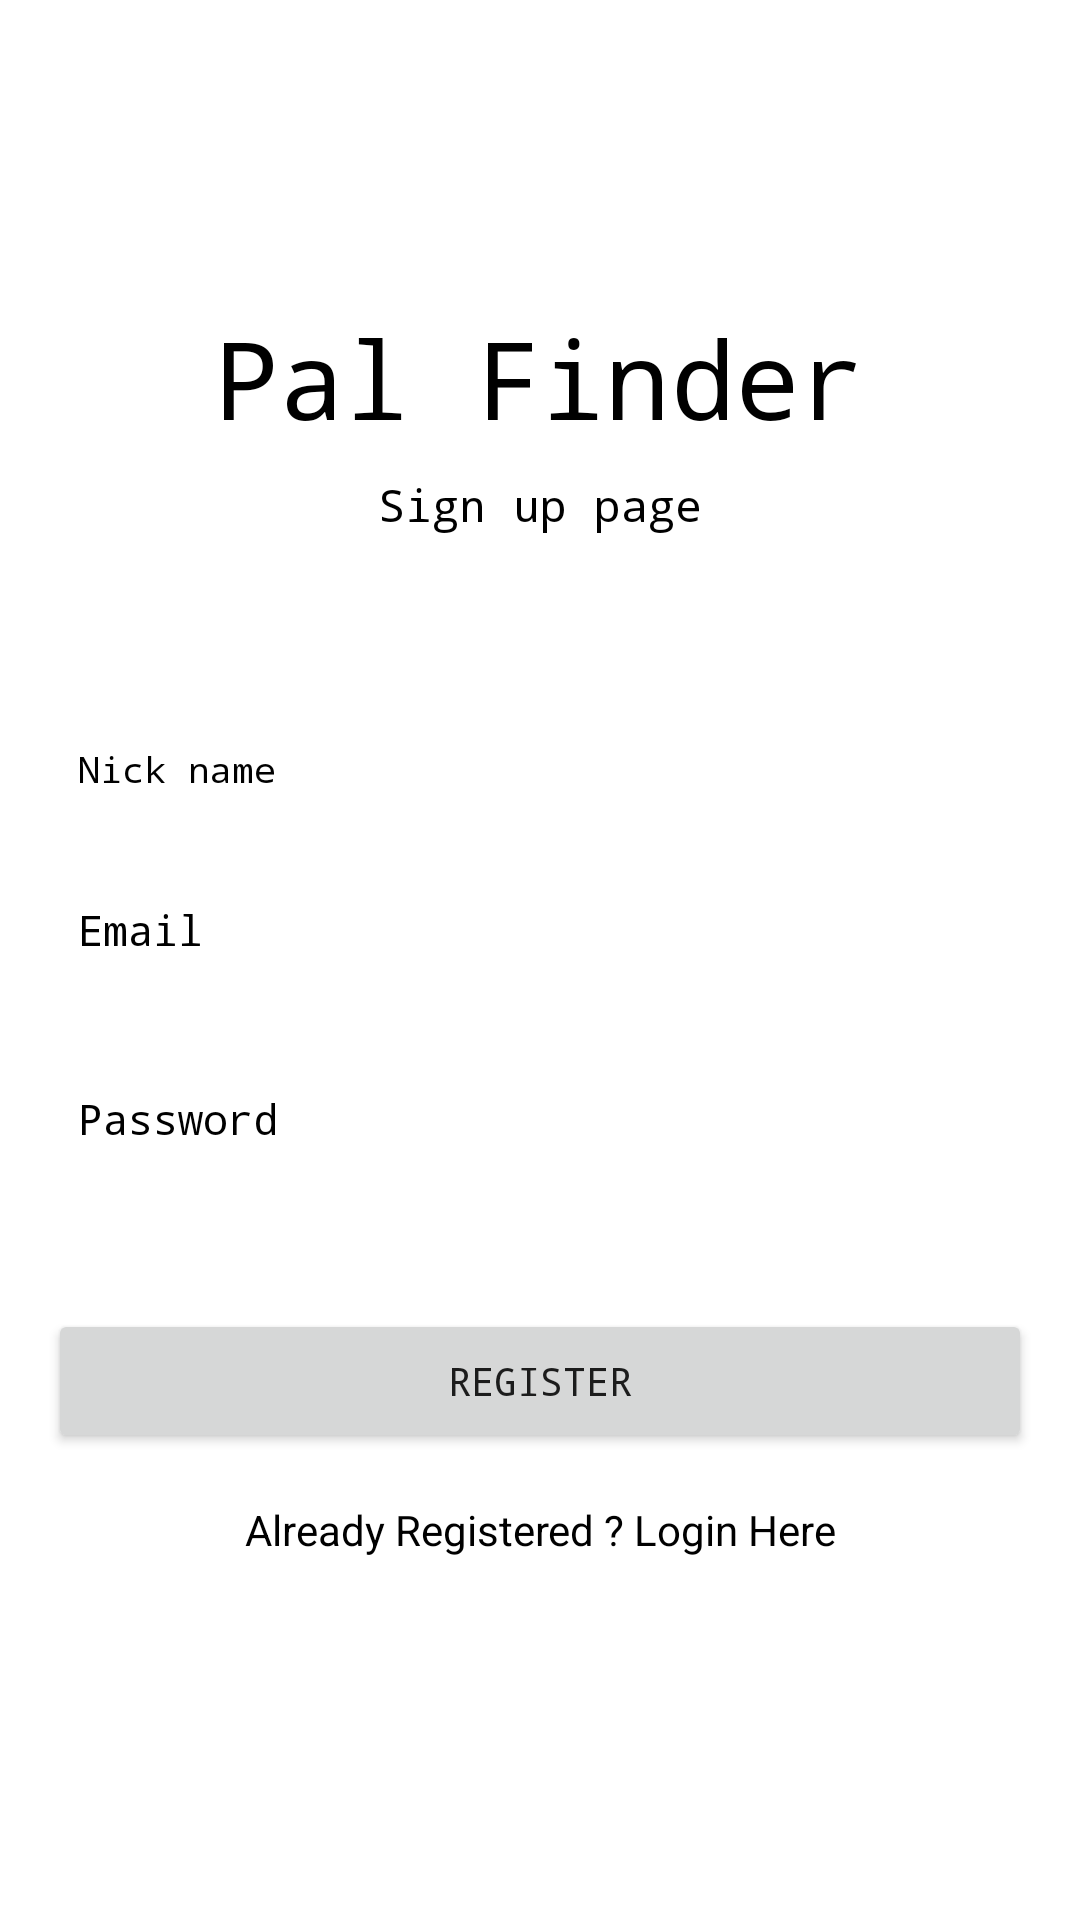

Layout XML and referenced resources for this Android screen:
<!-- AndroidManifest.xml: application theme Theme.TimeKiller -->
<!-- res/layout/activity_register.xml -->
<?xml version="1.0" encoding="utf-8"?>
<androidx.constraintlayout.widget.ConstraintLayout xmlns:android="http://schemas.android.com/apk/res/android"
    xmlns:app="http://schemas.android.com/apk/res-auto"
    xmlns:tools="http://schemas.android.com/tools"
    android:layout_width="match_parent"
    android:layout_height="match_parent"
    tools:context=".Register">

    <TextView
        android:id="@+id/jump_game"
        android:layout_width="wrap_content"
        android:layout_height="wrap_content"
        android:fontFamily="monospace"
        android:text="Pal Finder"
        android:textColor="@color/colorTextView"
        android:textSize="36sp"
        app:layout_constraintBottom_toBottomOf="parent"
        app:layout_constraintEnd_toEndOf="parent"
        app:layout_constraintStart_toStartOf="parent"
        app:layout_constraintTop_toTopOf="parent"
        app:layout_constraintVertical_bias="0.172" />

    <TextView
        android:id="@+id/login_text"
        android:layout_width="wrap_content"
        android:layout_height="wrap_content"
        android:layout_marginTop="8dp"
        android:fontFamily="monospace"
        android:text="Sign up page"
        android:textColor="@color/colorTextView"
        android:textColorHint="@color/colorTextView"
        android:textSize="15sp"
        app:layout_constraintEnd_toEndOf="parent"
        app:layout_constraintStart_toStartOf="parent"
        app:layout_constraintTop_toBottomOf="@+id/jump_game" />

    <EditText
        android:id="@+id/nick_name"
        android:layout_width="0dp"
        android:layout_height="wrap_content"
        android:layout_marginStart="16dp"
        android:layout_marginEnd="16dp"
        android:background="@color/white"
        android:ems="10"
        android:fontFamily="monospace"
        android:hint="Nick name"
        android:inputType="textPersonName"
        android:padding="10dp"
        android:textColor="@color/black"
        android:textColorHint="@color/black"
        android:textSize="12sp"
        app:layout_constraintBottom_toBottomOf="parent"
        app:layout_constraintEnd_toEndOf="parent"
        app:layout_constraintHorizontal_bias="0.0"
        app:layout_constraintStart_toStartOf="parent"
        app:layout_constraintTop_toBottomOf="@+id/login_text"
        app:layout_constraintVertical_bias="0.14" />

    <EditText
        android:id="@+id/email"
        android:layout_width="0dp"
        android:layout_height="wrap_content"
        android:layout_marginStart="16dp"
        android:layout_marginTop="16dp"
        android:layout_marginEnd="16dp"
        android:background="@color/white"
        android:ems="10"
        android:fontFamily="monospace"
        android:hint="Email"
        android:inputType="textEmailAddress"
        android:padding="10dp"
        android:textColor="@color/black"
        android:textColorHint="@color/black"
        android:textSize="14sp"
        app:layout_constraintEnd_toEndOf="parent"
        app:layout_constraintHorizontal_bias="0.0"
        app:layout_constraintStart_toStartOf="parent"
        app:layout_constraintTop_toBottomOf="@+id/nick_name" />

    <EditText
        android:id="@+id/password"
        android:layout_width="0dp"
        android:layout_height="wrap_content"
        android:layout_marginStart="16dp"
        android:layout_marginTop="24dp"
        android:layout_marginEnd="16dp"
        android:background="@color/white"
        android:ems="10"
        android:fontFamily="monospace"
        android:hint="Password"
        android:inputType="textPassword"
        android:padding="10dp"
        android:textColor="@color/black"
        android:textColorHint="@color/black"
        android:textSize="14sp"
        app:layout_constraintEnd_toEndOf="parent"
        app:layout_constraintHorizontal_bias="0.0"
        app:layout_constraintStart_toStartOf="parent"
        app:layout_constraintTop_toBottomOf="@+id/email" />

    <Button
        android:id="@+id/login_button"
        android:layout_width="0dp"
        android:layout_height="wrap_content"
        android:layout_marginStart="16dp"
        android:layout_marginEnd="16dp"
        android:fontFamily="monospace"
        android:text="Register"
        android:textColorHighlight="@color/colorTextView"
        android:textSize="13sp"
        app:layout_constraintBottom_toBottomOf="parent"
        app:layout_constraintEnd_toEndOf="parent"
        app:layout_constraintHorizontal_bias="0.0"
        app:layout_constraintStart_toStartOf="parent"
        app:layout_constraintTop_toBottomOf="@+id/password"
        app:layout_constraintVertical_bias="0.22" />

    <TextView
        android:id="@+id/already_resigtered"
        android:layout_width="wrap_content"
        android:layout_height="wrap_content"
        android:layout_marginTop="16dp"
        android:text="Already Registered ? Login Here"
        android:textColor="@color/colorTextView"
        app:layout_constraintEnd_toEndOf="parent"
        app:layout_constraintStart_toStartOf="parent"
        app:layout_constraintTop_toBottomOf="@+id/login_button" />

    <ProgressBar
        android:id="@+id/progressBar"
        style="?android:attr/progressBarStyle"
        android:layout_width="wrap_content"
        android:layout_height="wrap_content"
        android:visibility="invisible"
        app:layout_constraintBottom_toBottomOf="parent"
        app:layout_constraintEnd_toEndOf="parent"
        app:layout_constraintHorizontal_bias="0.498"
        app:layout_constraintStart_toStartOf="parent"
        app:layout_constraintTop_toBottomOf="@+id/already_resigtered"
        app:layout_constraintVertical_bias="0.211" />


</androidx.constraintlayout.widget.ConstraintLayout>
<!-- resources referenced by this layout -->
<resources>
  <color name="black">#FF000000</color>
  <color name="colorTextView">#000000</color>
  <color name="white">#FFFFFFFF</color>
  <style name="Theme.TimeKiller" parent="Theme.MaterialComponents.DayNight.DarkActionBar">
          
          <item name="colorPrimary">@color/purple_500</item>
          <item name="colorPrimaryVariant">@color/purple_700</item>
          <item name="colorOnPrimary">@color/white</item>
          
          <item name="colorSecondary">@color/teal_200</item>
          <item name="colorSecondaryVariant">@color/teal_700</item>
          <item name="colorOnSecondary">@color/black</item>
          
          <item name="android:statusBarColor" tools:targetApi="l">?attr/colorPrimaryVariant</item>
          
      </style>
  <color name="purple_500">#FF6200EE</color>
  <color name="purple_700">#FF3700B3</color>
  <color name="teal_200">#FF03DAC5</color>
  <color name="teal_700">#FF018786</color>
</resources>
